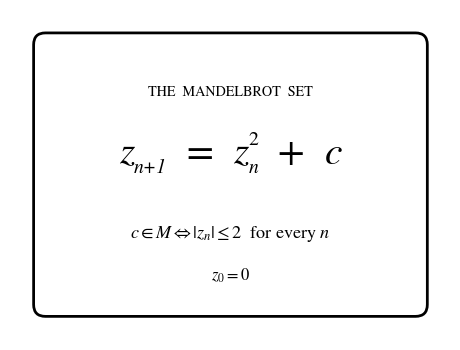

The matplotlib source for this figure:
"""Underside engraving for the Mandelbrot tile: the iteration, the set's definition and a frame.
Same method as engrave.py (matplotlib mathtext -> 2D distance field in mm), on a 112 x 84 tile."""
import numpy as np
import matplotlib
matplotlib.use("Agg")
import matplotlib.pyplot as plt
from matplotlib.patches import FancyBboxPatch
from scipy import ndimage as ndi

W, D, PX = 112.0, 84.0, 20
STROKE = 0.2
LINES = [  # (y in mm, text, height in mm)
    (21.0, "THE  MANDELBROT  SET", 3.6),
    (-15.0, r"$c \in M \Leftrightarrow |z_n| \leq 2\ \ \mathrm{for\ every}\ n$", 4.6),
    (-25.5, r"$z_0 = 0$", 4.2),
]


def runs(fig, ax, y, size, parts):
    """Set an equation piece by piece: (text, relative size, baseline shift in em, style).
    A subscript and the exponent after it share one x position, as in print."""
    pt = 72 / 25.4
    r = fig.canvas.get_renderer()
    widths, x, prev = [], 0.0, None
    placed = []
    for text, rel, dy, style in parts:
        t = ax.text(0, 0, text, fontsize=size * rel * pt, family="STIXGeneral", style=style)
        bb = t.get_window_extent(renderer=r); t.remove()
        w = bb.width / fig.dpi * 25.4
        if prev and prev[1] < 1 and rel < 1 and dy > 0:      # exponent stacked over the subscript
            placed.append((text, rel, dy, style, prev[0]))
            x = max(x, prev[0] + w)
        else:
            placed.append((text, rel, dy, style, x))
            prev = (x, rel); x += w
    for text, rel, dy, style, px in placed:
        ax.text(px - x / 2, y + dy * size * 0.75, text, fontsize=size * rel * pt, family="STIXGeneral",
                style=style, va="baseline", ha="left")


def mask():
    plt.rcParams["mathtext.fontset"] = "stix"
    fig = plt.figure(figsize=(W / 25.4, D / 25.4), dpi=PX * 25.4)
    ax = fig.add_axes([0, 0, 1, 1]); ax.set_xlim(-W / 2, W / 2); ax.set_ylim(-D / 2, D / 2); ax.axis("off")
    pt = 72 / 25.4
    for y, text, size in LINES:
        ax.text(0, y, text, ha="center", va="center", fontsize=size * pt, family="STIXGeneral")
    runs(fig, ax, 3.0, 10.0, [("z", 1, 0, "italic"), ("n+1", .5, -.32, "italic"), ("  =  ", 1, 0, "normal"),
                              ("z", 1, 0, "italic"), ("n", .5, -.32, "italic"), ("2", .5, .62, "normal"),
                              ("  +  ", 1, 0, "normal"), ("c", 1, 0, "italic")])
    ax.add_patch(FancyBboxPatch((-W / 2 + 6, -D / 2 + 6), W - 12, D - 12, boxstyle="round,pad=0,rounding_size=3",
                                fill=False, lw=0.7 * pt, ec="k"))
    fig.canvas.draw()
    img = np.asarray(fig.canvas.buffer_rgba())[..., 0]
    plt.close(fig)
    return img < 128


INK = ndi.distance_transform_edt(~mask()) / PX <= STROKE
SDF2 = np.where(INK, -ndi.distance_transform_edt(INK) / PX, ndi.distance_transform_edt(~INK) / PX).astype(np.float32)


def text2d(x, y):
    """Distance (mm) to the lettering as seen from below: x is mirrored."""
    col = (-x + W / 2) * PX
    row = (D / 2 - y) * PX
    return ndi.map_coordinates(SDF2, [row, col], order=1, mode="nearest")


if __name__ == "__main__":
    from PIL import Image
    t = ndi.distance_transform_edt(INK) / PX
    ridge = (t == ndi.maximum_filter(t, 3)) & INK & (t > 0.05)
    print("thinnest stroke ~ %.2f mm" % (2 * np.percentile(t[ridge], 2)))
    Image.fromarray(np.where(INK, 30, 235).astype(np.uint8)).save("engrave-tile.png")
